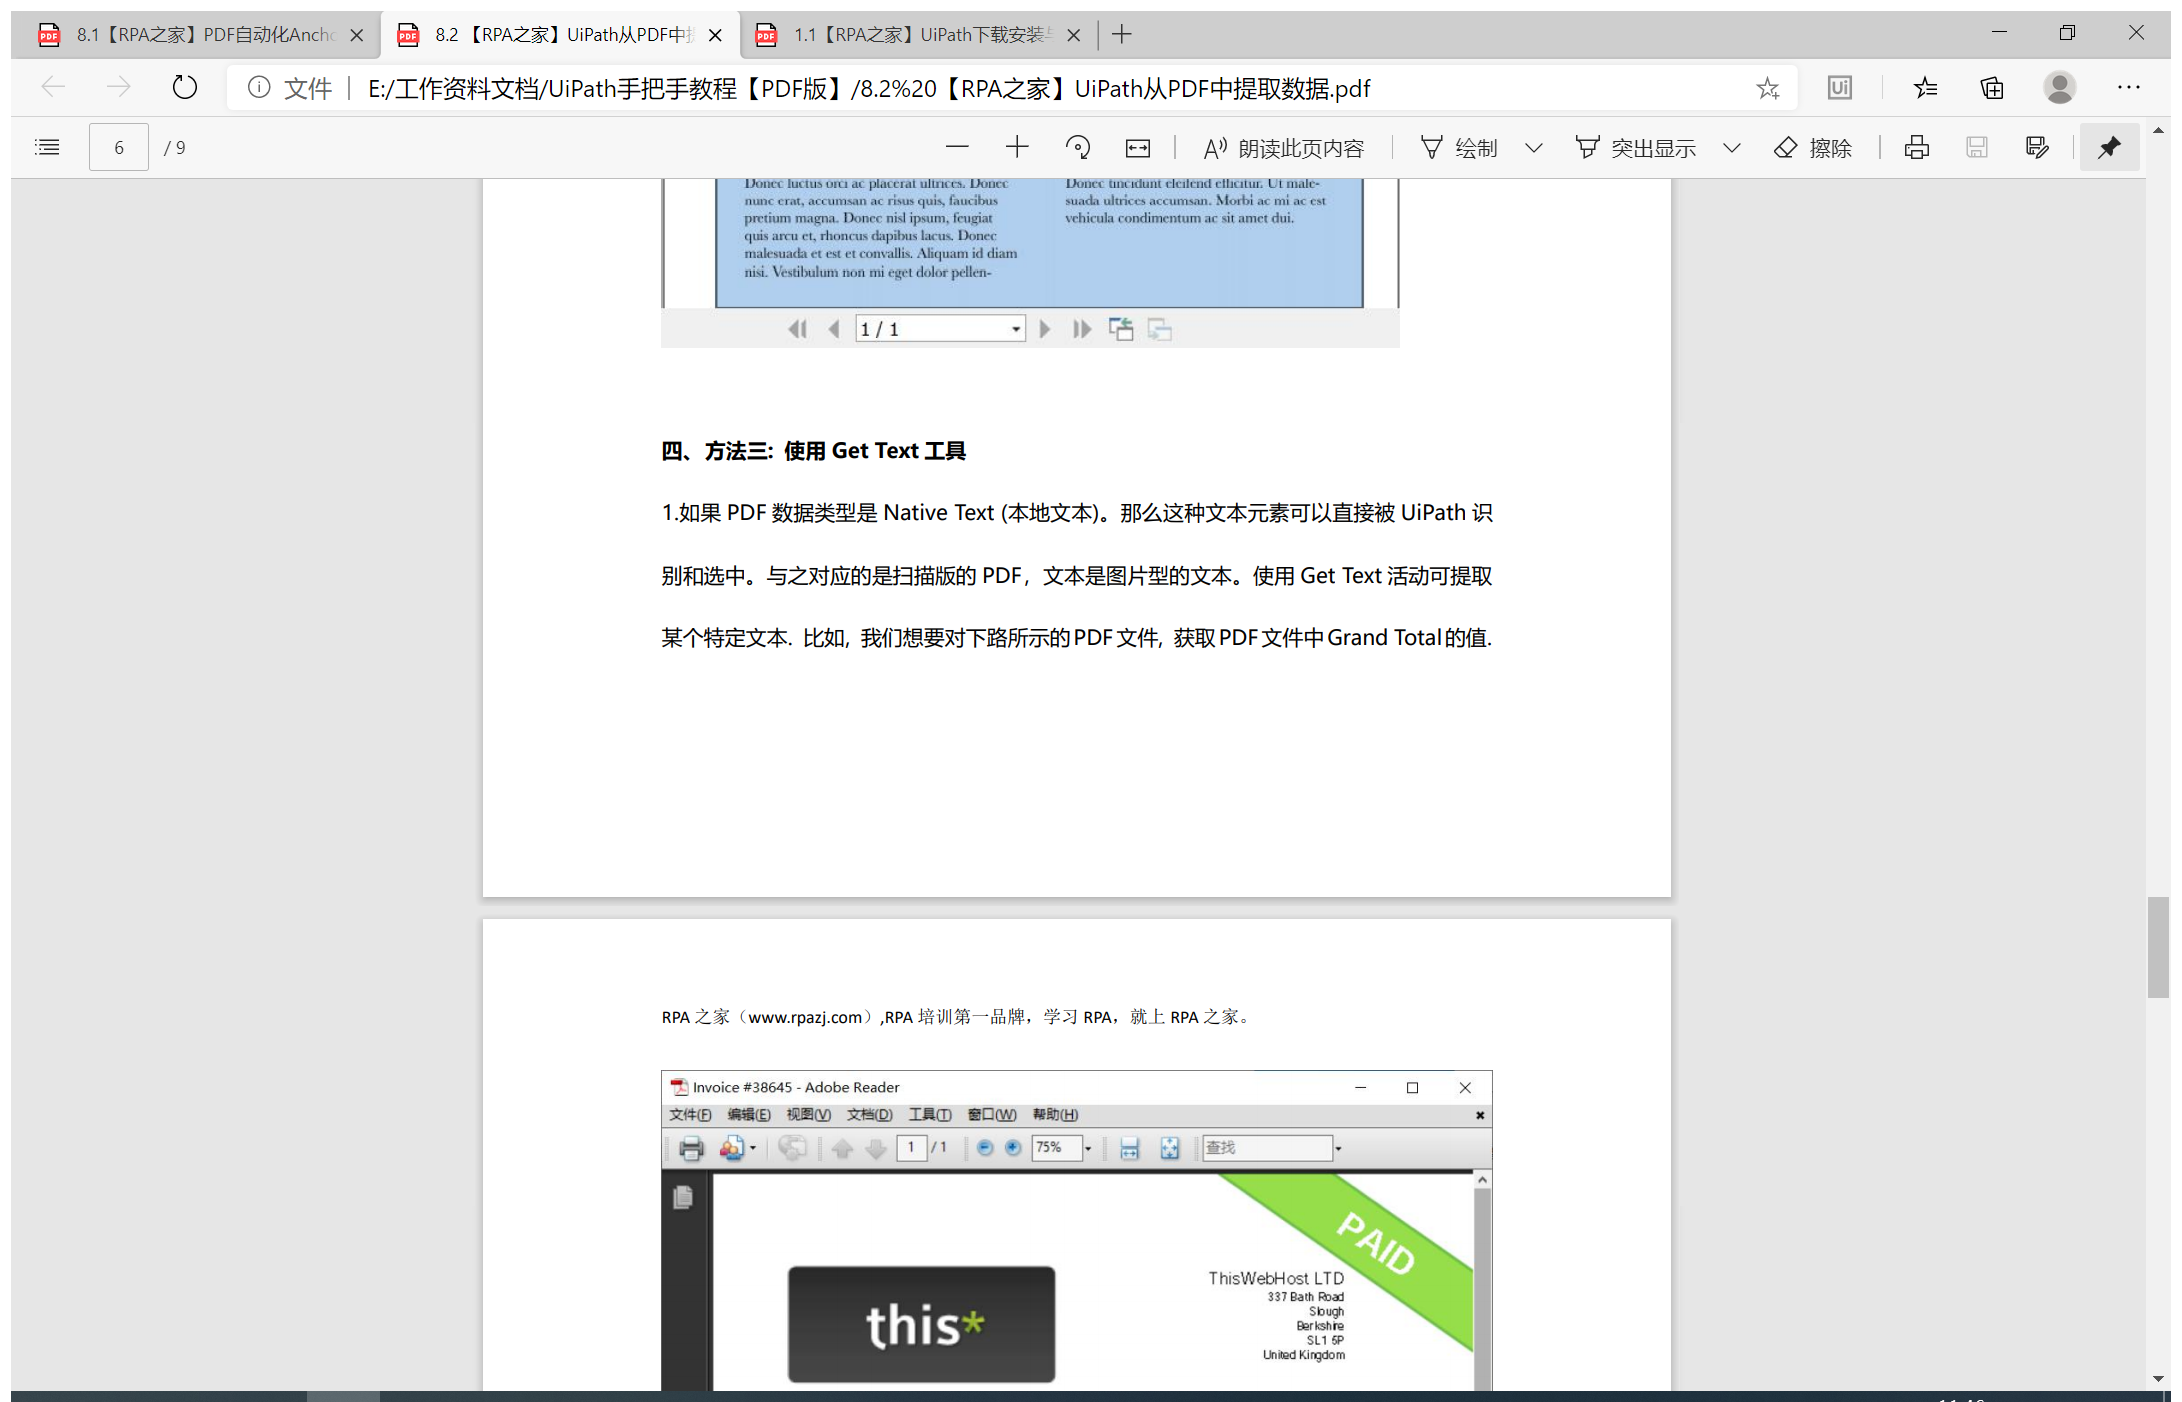
Task: 在Excel某个表格中查询某个单元格字段，筛选出需要的，存储到变量中
Workflow: PDF数据提取-Screen_scraping

Step 1: 附加窗口 '82RPA  Ui Chrome_wi' on the element in window '8.2 【RPA之家】UiPath从PDF中提取数据.pdf 和另外 2 个页面 - 个人 - Microsoft Edge' (msedge.exe)

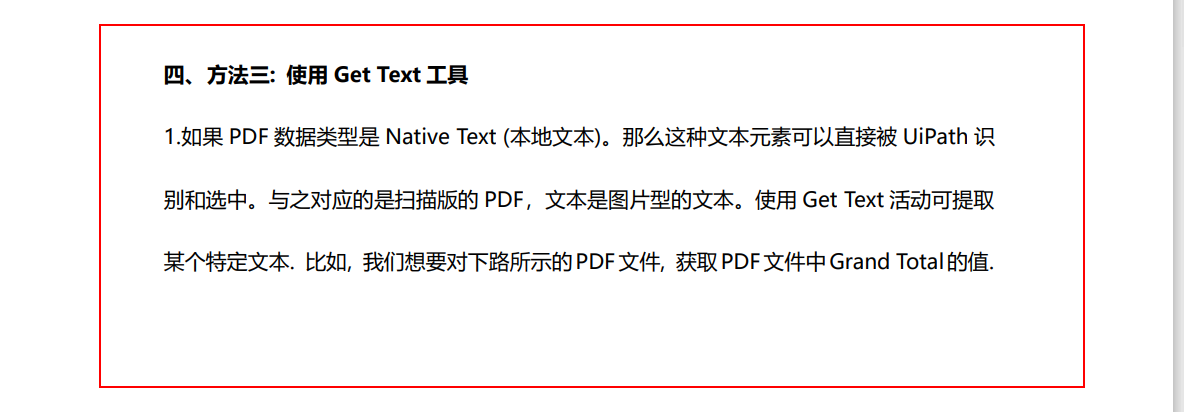
Step 2: get-text from the element '水平滚动条' in window 'Chrome Legacy Window'